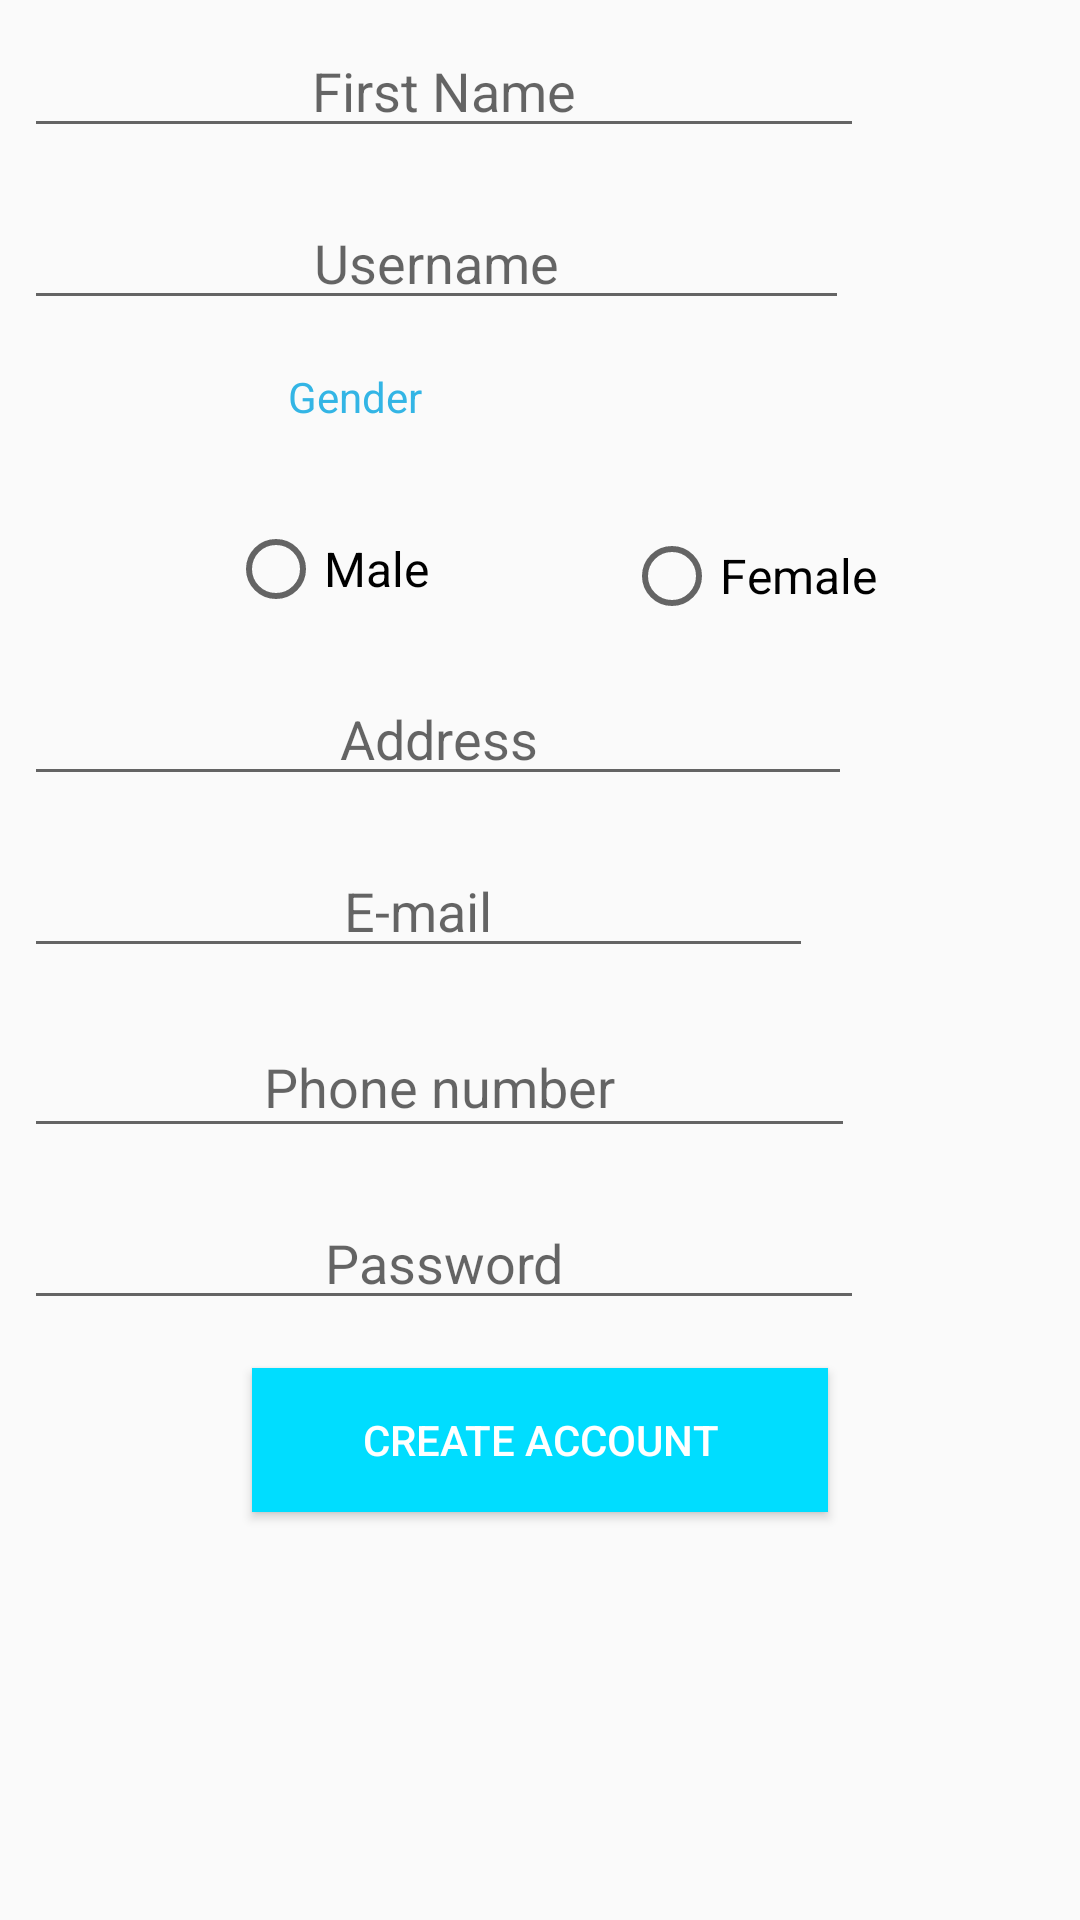

Produce the Android XML layout that renders to this screen, including the resource entries it uses.
<!-- AndroidManifest.xml: application theme AppTheme -->
<!-- res/layout/activity_register_recipients.xml -->
<?xml version="1.0" encoding="utf-8"?>
<ScrollView xmlns:android="http://schemas.android.com/apk/res/android"
    xmlns:app="http://schemas.android.com/apk/res-auto"
    xmlns:tools="http://schemas.android.com/tools"
    android:layout_width="match_parent"
    android:layout_height="match_parent"
    android:orientation="vertical"
    android:gravity="center"
    tools:context=".RegisterRecipient">
    <LinearLayout
        android:layout_width="match_parent"
        android:orientation="vertical"
        android:layout_height="match_parent">

        <EditText
            android:id="@+id/editText"
            android:layout_width="280dp"
            android:layout_height="wrap_content"
            android:layout_marginStart="8dp"
            android:layout_marginLeft="8dp"
            android:layout_marginTop="8dp"
            android:layout_marginEnd="8dp"
            android:layout_marginRight="8dp"
            android:layout_marginBottom="8dp"
            android:ems="10"
            android:hint="First Name"
            android:textAlignment="center"
            android:inputType="textPersonName"
            app:layout_constraintBottom_toBottomOf="parent"
            app:layout_constraintEnd_toEndOf="parent"
            app:layout_constraintHorizontal_bias="0.247"
            app:layout_constraintStart_toStartOf="parent"
            app:layout_constraintVertical_bias="0.082" />
        <EditText
            android:id="@+id/username"
            android:layout_width="275dp"
            android:layout_height="wrap_content"
            android:layout_marginStart="8dp"
            android:layout_marginLeft="8dp"
            android:layout_marginTop="8dp"
            android:layout_marginEnd="8dp"
            android:layout_marginRight="8dp"
            android:layout_marginBottom="8dp"
            android:ems="10"
            android:textAlignment="center"
            android:hint="Username"
            android:inputType="textPersonName"
            app:layout_constraintBottom_toBottomOf="parent"
            app:layout_constraintEnd_toEndOf="parent"
            app:layout_constraintHorizontal_bias="0.401"
            app:layout_constraintStart_toStartOf="parent"
            app:layout_constraintTop_toBottomOf="@+id/password"
            app:layout_constraintVertical_bias="0.206" />
        <TextView
            android:id="@+id/gender"
            android:layout_width="168dp"
            android:layout_height="35dp"
            android:layout_marginStart="8dp"
            android:layout_marginLeft="8dp"
            android:layout_marginTop="8dp"
            android:layout_marginEnd="8dp"
            android:layout_marginRight="8dp"
            android:layout_marginBottom="8dp"
            android:text="Gender"
            android:layout_gravity="center"
            android:textColor="@android:color/holo_blue_light"
            app:layout_constraintBottom_toBottomOf="parent"
            app:layout_constraintEnd_toEndOf="parent"
            app:layout_constraintHorizontal_bias="0.436"
            app:layout_constraintStart_toStartOf="parent"
            app:layout_constraintTop_toTopOf="parent"
            app:layout_constraintVertical_bias="0.011" />
        <LinearLayout
            android:layout_width="match_parent"
            android:layout_height="wrap_content"
            android:orientation="horizontal">
            <RadioGroup
                android:layout_width="match_parent"
                android:layout_height="wrap_content"
                android:layout_marginStart="8dp"
                android:layout_marginLeft="8dp"
                android:layout_marginTop="8dp"
                android:layout_marginEnd="8dp"
                android:layout_marginRight="8dp"
                android:layout_marginBottom="8dp">
                <RadioButton
                    android:id="@+id/selectedmale"
                    android:layout_width="wrap_content"
                    android:layout_height="wrap_content"
                    android:text="Male"
                    android:layout_marginLeft="68dp"
                    android:textSize="16sp"/>

                <RadioButton
                    android:id="@+id/selectedfemale"
                    android:layout_width="wrap_content"
                    android:layout_height="wrap_content"
                    android:layout_marginTop="-30dp"
                    android:layout_marginLeft="200dp"
                    android:text="Female"
                    android:textSize="16sp" />
            </RadioGroup>
        </LinearLayout>
        <EditText
            android:id="@+id/sname"
            android:layout_width="276dp"
            android:layout_height="wrap_content"
            android:layout_marginStart="8dp"
            android:layout_marginLeft="8dp"
            android:layout_marginTop="8dp"
            android:layout_marginEnd="8dp"
            android:layout_marginRight="8dp"
            android:layout_marginBottom="8dp"
            android:ems="10"
            android:hint="Address"
            android:textAlignment="center"
            android:inputType="textPersonName"

            app:layout_constraintBottom_toBottomOf="parent"
            app:layout_constraintEnd_toEndOf="parent"
            app:layout_constraintHorizontal_bias="0.277"
            app:layout_constraintStart_toStartOf="parent"
            app:layout_constraintTop_toBottomOf="@+id/editText"
            app:layout_constraintVertical_bias="0.085" />

        <EditText
            android:id="@+id/email"
            android:layout_width="263dp"
            android:layout_height="wrap_content"
            android:layout_marginStart="8dp"
            android:layout_marginLeft="8dp"
            android:layout_marginTop="8dp"
            android:layout_marginEnd="8dp"
            android:layout_marginRight="8dp"
            android:layout_marginBottom="8dp"
            android:ems="10"
            android:hint="E-mail"
            android:textAlignment="center"
            android:inputType="textEmailAddress"
            app:layout_constraintBottom_toBottomOf="parent"
            app:layout_constraintEnd_toEndOf="parent"
            app:layout_constraintHorizontal_bias="0.296"
            app:layout_constraintStart_toStartOf="parent"
            app:layout_constraintTop_toBottomOf="@+id/sname"
            app:layout_constraintVertical_bias="0.078" />

        <EditText
            android:id="@+id/phone"
            android:layout_width="277dp"
            android:layout_height="44dp"
            android:layout_marginStart="8dp"
            android:layout_marginLeft="8dp"
            android:layout_marginTop="8dp"
            android:layout_marginEnd="8dp"
            android:layout_marginRight="8dp"
            android:layout_marginBottom="8dp"
            android:ems="10"
            android:hint="Phone number"
            android:inputType="phone"
            android:textAlignment="center"
            app:layout_constraintBottom_toBottomOf="parent"
            app:layout_constraintEnd_toEndOf="parent"
            app:layout_constraintHorizontal_bias="0.271"
            app:layout_constraintStart_toStartOf="parent"
            app:layout_constraintTop_toBottomOf="@+id/email"
            app:layout_constraintVertical_bias="0.083" />

        <EditText
            android:id="@+id/password"
            android:layout_width="280dp"
            android:layout_height="wrap_content"
            android:layout_marginStart="8dp"
            android:layout_marginLeft="8dp"
            android:layout_marginTop="8dp"
            android:layout_marginEnd="8dp"
            android:layout_marginRight="8dp"
            android:layout_marginBottom="8dp"
            android:ems="10"
            android:textAlignment="center"
            android:hint="Password"
            android:inputType="textPassword"
            app:layout_constraintBottom_toBottomOf="parent"
            app:layout_constraintEnd_toEndOf="parent"
            app:layout_constraintHorizontal_bias="0.365"
            app:layout_constraintStart_toStartOf="parent"
            app:layout_constraintTop_toBottomOf="@+id/phone"
            app:layout_constraintVertical_bias="0.157" />




        
        
        
        
        
        
        
        
        
        
        
        
        
        
        
        
        
        
        
        
        
        
        
        
        
        
        
        
        
        
        
        
        
        
        
        
        
        
        

        
        
        
        
        
        
        
        
        
        
        <Button
            android:id="@+id/account_creation"
            android:layout_width="192dp"
            android:layout_height="wrap_content"
            android:layout_marginStart="8dp"
            android:layout_marginLeft="8dp"
            android:layout_marginTop="8dp"
            android:layout_marginEnd="8dp"
            android:layout_marginRight="8dp"
            android:layout_marginBottom="8dp"
            android:background="@android:color/holo_blue_bright"
            android:text="Create Account"
            android:layout_gravity="center"
            android:onClick="createdacc"
            android:textColor="@android:color/white"
            app:layout_constraintBottom_toBottomOf="parent"
            app:layout_constraintEnd_toEndOf="parent"
            app:layout_constraintStart_toStartOf="parent"
            app:layout_constraintTop_toBottomOf="@+id/username" />
    </LinearLayout>
</ScrollView>
<!-- resources referenced by this layout -->
<resources>
  <style name="AppTheme" parent="Theme.AppCompat.Light.DarkActionBar">
          
          <item name="colorPrimary">@color/colorPrimary</item>
          <item name="colorPrimaryDark">@color/colorPrimaryDark</item>
          <item name="colorAccent">@color/colorAccent</item>
      </style>
  <color name="colorPrimary">#1281E2</color>
  <color name="colorPrimaryDark">#1f1FFB</color>
  <color name="colorAccent">#0505EB</color>
</resources>
